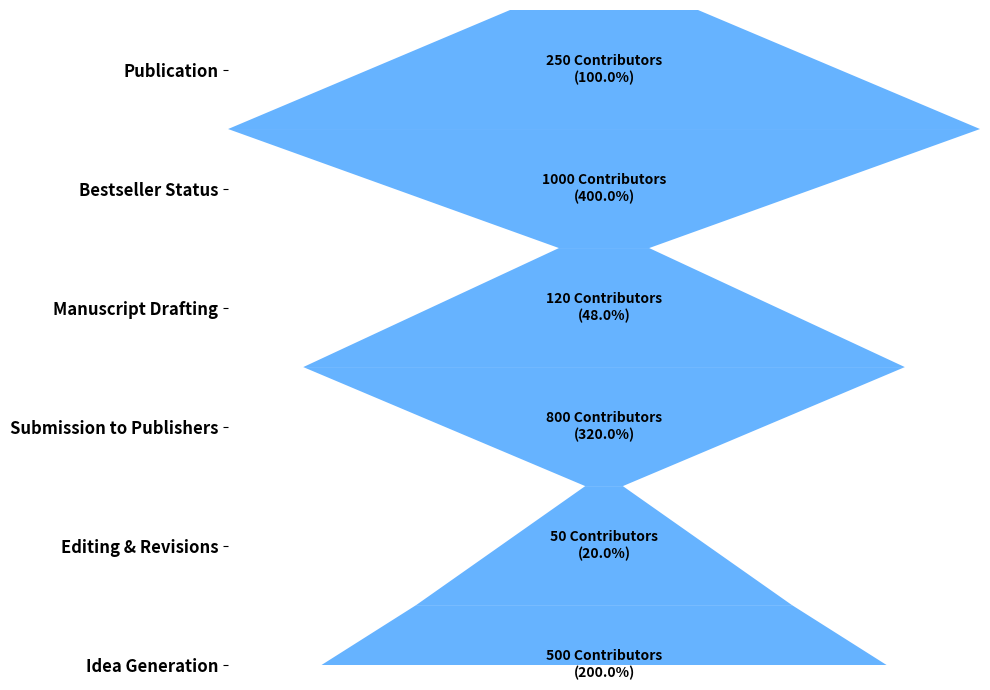

The matplotlib source for this figure:
import matplotlib.pyplot as plt
from matplotlib.patches import Polygon
import numpy as np

stages = ['Publication', 'Bestseller Status', 'Manuscript Drafting', 
          'Submission to Publishers', 'Editing & Revisions', 'Idea Generation']
writers = [250, 1000, 120, 800, 50, 500]

single_color = '#66b3ff'

widths = [w / max(writers) for w in writers]
polygon_points = [
    [((1 - widths[i]) / 2, i), ((1 + widths[i]) / 2, i), 
     ((1 + widths[i+1]) / 2, i + 1), ((1 - widths[i+1]) / 2, i + 1)]
    for i in range(len(widths) - 1)
]
polygon_points.append([
    ((1 - widths[-1]) / 2, len(widths) - 1), 
    ((1 + widths[-1]) / 2, len(widths) - 1),
    (1, len(widths)), (0, len(widths))
])

fig, ax = plt.subplots(figsize=(10, 7))
for i, points in enumerate(polygon_points):
    funnel_polygon = Polygon(points, closed=True, facecolor=single_color, edgecolor=None, linewidth=0)
    ax.add_patch(funnel_polygon)
    
    percentage = (writers[i] / writers[0]) * 100
    ax.text(0.5, i + 0.5, f'{writers[i]} Contributors\n({percentage:.1f}%)', va='center', ha='center', fontsize=10, color='black', fontweight='bold')

ax.set_yticks([i + 0.5 for i in range(len(stages))])
ax.set_yticklabels(stages, fontsize=12, fontweight='bold', ha='right')
ax.invert_yaxis()

ax.set_xticks([])
ax.set_xlim(0, 1)
ax.set_frame_on(False)

plt.tight_layout()
plt.show()
